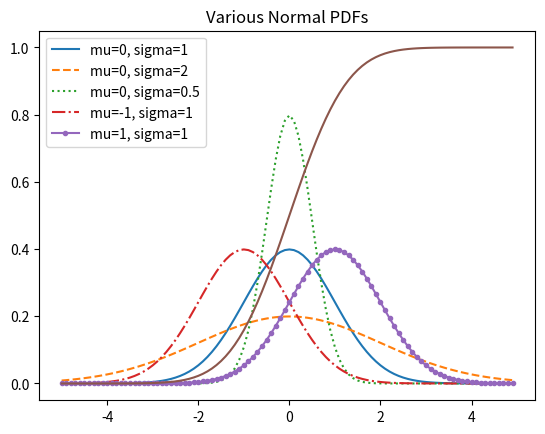

This chart was generated by the following Python code:
import math
from matplotlib import pyplot as plt

SQRT_TWO_PI = math.sqrt(2 * math.pi)


def uniform_pdf(x: float):
    return 1 if 0 <= x < 1 else 0


def uniform_cdf(x: float):
    if x < 0: return 0
    elif x < 1: return x
    else : return 1


# Normal Distribution 
def normal_pdf(x: float, mu: float = 0, sigma: float = 1):
    return (math.exp(-(x - mu) ** 2 / 2 / sigma ** 2) / (SQRT_TWO_PI * sigma))


xs = [x / 10.0 for x in range(-50, 50)]
print(xs)

plt.plot(xs, [normal_pdf(x, sigma=1) for x in xs], '-', label='mu=0, sigma=1')
plt.plot(xs, [normal_pdf(x, sigma=2) for x in xs], '--', label='mu=0, sigma=2')
plt.plot(xs, [normal_pdf(x, sigma=0.5) for x in xs], ':', label='mu=0, sigma=0.5')
plt.plot(xs, [normal_pdf(x, mu=-1) for x in xs], '-.', label='mu=-1, sigma=1')
plt.plot(xs, [normal_pdf(x, mu=1) for x in xs], '.-', label='mu=1, sigma=1')

plt.legend()
plt.title("Various Normal PDFs")
plt.show()


# Cumulative Distribution Function
def normal_cdf(x:float, mu:float = 0, sigma: float = 1):
    return (1 + math.erf((x - mu) / math.sqrt(2) / sigma)) / 2


xs = [x / 10.0 for x in range(-50, 50)]
plt.plot(xs, [normal_cdf(x, sigma=1) for x in xs], '-', label='mu=0, sigma=1')
plt.show()
